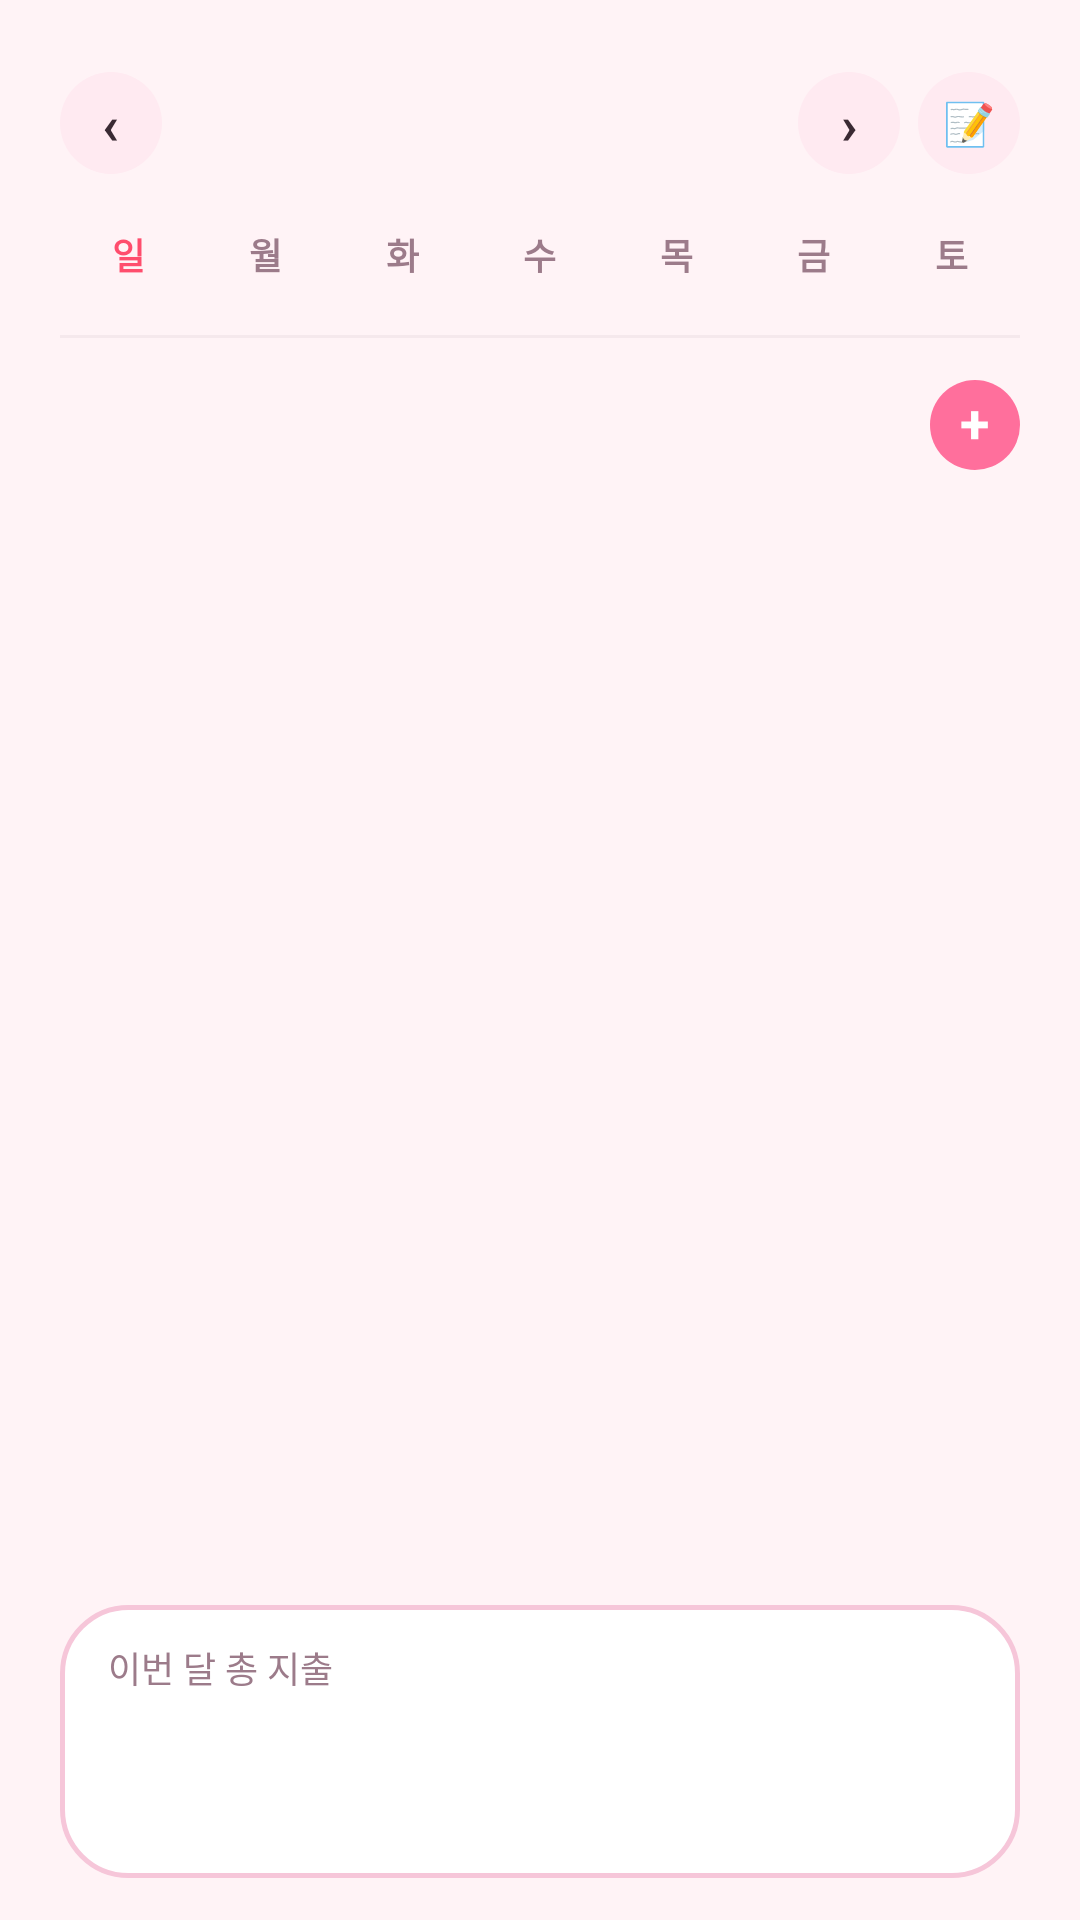

The Android layout XML behind this screen, and the referenced resources:
<!-- AndroidManifest.xml: application theme Theme.MoneyLog -->
<!-- res/layout/activity_calendar.xml -->
<?xml version="1.0" encoding="utf-8"?>
<LinearLayout xmlns:android="http://schemas.android.com/apk/res/android"
    android:layout_width="match_parent"
    android:layout_height="match_parent"
    android:background="@color/bg"
    android:orientation="vertical"
    android:paddingLeft="20dp"
    android:paddingTop="24dp"
    android:paddingRight="20dp"
    android:paddingBottom="8dp">

    
    <LinearLayout
        android:layout_width="match_parent"
        android:layout_height="wrap_content"
        android:gravity="center_vertical"
        android:orientation="horizontal">

        <FrameLayout
            android:id="@+id/btnPrevMonth"
            android:layout_width="34dp"
            android:layout_height="34dp"
            android:background="@drawable/bg_circle_ghost"
            android:clickable="true"
            android:contentDescription="@string/calendar_prev_month"
            android:focusable="true">

            <TextView
                android:layout_width="wrap_content"
                android:layout_height="wrap_content"
                android:layout_gravity="center"
                android:text="‹"
                android:textColor="@color/text_main"
                android:textSize="18sp"
                android:textStyle="bold" />

        </FrameLayout>

        <TextView
            android:id="@+id/tvMonthYear"
            android:layout_width="0dp"
            android:layout_height="wrap_content"
            android:layout_weight="1"
            android:gravity="center"
            android:textColor="@color/text_main"
            android:textSize="17sp"
            android:textStyle="bold" />

        <FrameLayout
            android:id="@+id/btnNextMonth"
            android:layout_width="34dp"
            android:layout_height="34dp"
            android:background="@drawable/bg_circle_ghost"
            android:clickable="true"
            android:contentDescription="@string/calendar_next_month"
            android:focusable="true">

            <TextView
                android:layout_width="wrap_content"
                android:layout_height="wrap_content"
                android:layout_gravity="center"
                android:text="›"
                android:textColor="@color/text_main"
                android:textSize="18sp"
                android:textStyle="bold" />

        </FrameLayout>

        <FrameLayout
            android:id="@+id/btnMemoList"
            android:layout_width="34dp"
            android:layout_height="34dp"
            android:layout_marginStart="6dp"
            android:background="@drawable/bg_circle_ghost"
            android:clickable="true"
            android:contentDescription="@string/memo_list_button"
            android:focusable="true">

            <TextView
                android:layout_width="wrap_content"
                android:layout_height="wrap_content"
                android:layout_gravity="center"
                android:text="📝"
                android:textSize="14sp" />

        </FrameLayout>

    </LinearLayout>

    <LinearLayout
        android:layout_width="match_parent"
        android:layout_height="wrap_content"
        android:layout_marginTop="14dp"
        android:orientation="horizontal">

        <TextView style="@style/WeekdayHeaderText" android:text="@string/weekday_sun" android:textColor="@color/danger" />
        <TextView style="@style/WeekdayHeaderText" android:text="@string/weekday_mon" />
        <TextView style="@style/WeekdayHeaderText" android:text="@string/weekday_tue" />
        <TextView style="@style/WeekdayHeaderText" android:text="@string/weekday_wed" />
        <TextView style="@style/WeekdayHeaderText" android:text="@string/weekday_thu" />
        <TextView style="@style/WeekdayHeaderText" android:text="@string/weekday_fri" />
        <TextView style="@style/WeekdayHeaderText" android:text="@string/weekday_sat" />

    </LinearLayout>

    <LinearLayout
        android:id="@+id/calendarGrid"
        android:layout_width="match_parent"
        android:layout_height="wrap_content"
        android:layout_marginTop="4dp"
        android:orientation="vertical" />

    <View
        android:layout_width="match_parent"
        android:layout_height="1dp"
        android:layout_marginTop="10dp"
        android:background="@color/divider" />

    
    <LinearLayout
        android:layout_width="match_parent"
        android:layout_height="wrap_content"
        android:layout_marginTop="14dp"
        android:gravity="center_vertical"
        android:orientation="horizontal">

        <TextView
            android:id="@+id/tvSelectedDateLabel"
            android:layout_width="0dp"
            android:layout_height="wrap_content"
            android:layout_weight="1"
            android:textColor="@color/text_main"
            android:textSize="15sp"
            android:textStyle="bold" />

        <TextView
            android:id="@+id/tvSelectedDayTotal"
            android:layout_width="wrap_content"
            android:layout_height="wrap_content"
            android:layout_marginEnd="10dp"
            android:textColor="@color/text_sub"
            android:textSize="13sp"
            android:textStyle="bold"
            android:visibility="gone" />

        <FrameLayout
            android:id="@+id/btnAddForDay"
            android:layout_width="30dp"
            android:layout_height="30dp"
            android:background="@drawable/bg_circle_primary"
            android:clickable="true"
            android:contentDescription="@string/add_expense_title"
            android:focusable="true">

            <TextView
                android:layout_width="wrap_content"
                android:layout_height="wrap_content"
                android:layout_gravity="center"
                android:includeFontPadding="false"
                android:text="+"
                android:textColor="@color/white"
                android:textSize="18sp"
                android:textStyle="bold" />

        </FrameLayout>

    </LinearLayout>

    <TextView
        android:id="@+id/tvSelectedDayEmpty"
        android:layout_width="match_parent"
        android:layout_height="wrap_content"
        android:layout_marginTop="16dp"
        android:gravity="center"
        android:text="@string/selected_day_empty_message"
        android:textColor="@color/text_sub"
        android:textSize="14sp"
        android:visibility="gone" />

    <androidx.recyclerview.widget.RecyclerView
        android:id="@+id/rvSelectedDayExpenses"
        android:layout_width="match_parent"
        android:layout_height="0dp"
        android:layout_marginTop="2dp"
        android:layout_weight="1"
        android:clipToPadding="false" />

    
    <LinearLayout
        android:layout_width="match_parent"
        android:layout_height="wrap_content"
        android:layout_marginTop="10dp"
        android:layout_marginBottom="6dp"
        android:background="@drawable/bg_rounded_card"
        android:orientation="vertical"
        android:paddingLeft="16dp"
        android:paddingTop="12dp"
        android:paddingRight="16dp"
        android:paddingBottom="12dp">

        <TextView
            android:layout_width="wrap_content"
            android:layout_height="wrap_content"
            android:text="@string/calendar_month_total_label"
            android:textColor="@color/text_sub"
            android:textSize="12sp" />

        <TextView
            android:id="@+id/tvMonthTotal"
            android:layout_width="wrap_content"
            android:layout_height="wrap_content"
            android:layout_marginTop="2dp"
            android:textColor="@color/text_main"
            android:textSize="20sp"
            android:textStyle="bold" />

        
        <TextView
            android:id="@+id/tvCalendarBudgetStatus"
            android:layout_width="wrap_content"
            android:layout_height="wrap_content"
            android:layout_marginTop="4dp"
            android:textSize="12sp"
            android:textStyle="bold" />

    </LinearLayout>

</LinearLayout>
<!-- resources referenced by this layout -->
<resources>
  <color name="bg">#FFF3F6</color>
  <color name="danger">#FF4D6D</color>
  <color name="divider">#F5E8EC</color>
  <color name="text_main">#3A2A33</color>
  <color name="text_sub">#9C7B8A</color>
  <color name="white">#FFFFFFFF</color>
  <!-- drawable bg_circle_ghost (drawable) -->
  <?xml version="1.0" encoding="utf-8"?>
  <ripple xmlns:android="http://schemas.android.com/apk/res/android"
      android:color="@color/ripple_primary">
      <item>
          <shape android:shape="oval">
              <solid android:color="@color/input_bg" />
          </shape>
      </item>
  </ripple>
  <!-- drawable bg_circle_primary (drawable) -->
  <?xml version="1.0" encoding="utf-8"?>
  <ripple xmlns:android="http://schemas.android.com/apk/res/android"
      android:color="@color/ripple_on_primary">
      <item>
          <shape android:shape="oval">
              <solid android:color="@color/primary" />
          </shape>
      </item>
  </ripple>
  <!-- drawable bg_rounded_card (drawable) -->
  <?xml version="1.0" encoding="utf-8"?>
  <ripple xmlns:android="http://schemas.android.com/apk/res/android"
      android:color="@color/ripple_primary">
      <item>
          <shape android:shape="rectangle">
              <solid android:color="@color/card_bg" />
              <stroke
                  android:width="1.5dp"
                  android:color="@color/border" />
              <corners android:radius="22dp" />
          </shape>
      </item>
  </ripple>
  <string name="add_expense_title">🐷 지출 등록</string>
  <string name="calendar_month_total_label">이번 달 총 지출</string>
  <string name="calendar_next_month">다음 달</string>
  <string name="calendar_prev_month">이전 달</string>
  <string name="memo_list_button">📝 메모 목록</string>
  <string name="selected_day_empty_message">이 날은 등록된 지출이 없어요.</string>
  <string name="weekday_fri">금</string>
  <string name="weekday_mon">월</string>
  <string name="weekday_sat">토</string>
  <string name="weekday_sun">일</string>
  <string name="weekday_thu">목</string>
  <string name="weekday_tue">화</string>
  <string name="weekday_wed">수</string>
  <style name="WeekdayHeaderText">
          <item name="android:layout_width">0dp</item>
          <item name="android:layout_height">wrap_content</item>
          <item name="android:layout_weight">1</item>
          <item name="android:gravity">center</item>
          <item name="android:textSize">12sp</item>
          <item name="android:textStyle">bold</item>
          <item name="android:textColor">@color/text_sub</item>
          <item name="android:paddingTop">4dp</item>
          <item name="android:paddingBottom">4dp</item>
      </style>
  <style name="Theme.MoneyLog" parent="Base.Theme.MoneyLog" />
  <color name="ripple_primary">#33FF6F9C</color>
  <color name="input_bg">#FFEAF1</color>
  <color name="ripple_on_primary">#40FFFFFF</color>
  <color name="primary">#FF6F9C</color>
  <color name="card_bg">#FFFFFF</color>
  <color name="border">#F6C6D9</color>
  <style name="Base.Theme.MoneyLog" parent="Theme.Material3.DayNight.NoActionBar">
          
          
      </style>
</resources>
